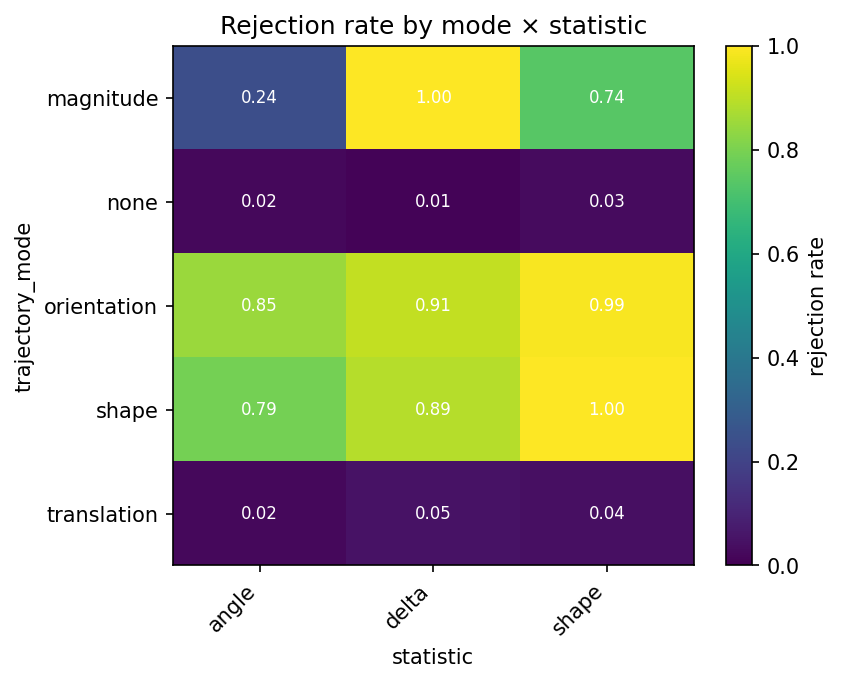

The data file committed next to this chart (first rows):
trajectory_mode, statistic, effect_size, cell_id, phase, rejection_rate, monte_carlo_se, available_replicates, completed_replicates
magnitude, angle, 1.0, power_primary-41c6cde5d41f, power_primary, 0.24, 0.04271, 100, 100
magnitude, delta, 1.0, power_primary-41c6cde5d41f, power_primary, 1.0, 0.0, 100, 100
magnitude, shape, 1.0, power_primary-41c6cde5d41f, power_primary, 0.74, 0.04386, 100, 100
none, angle, 0.0, power_primary-55dc620ae48b, power_primary, 0.02, 0.014, 100, 100
none, delta, 0.0, power_primary-55dc620ae48b, power_primary, 0.01, 0.00995, 100, 100
none, shape, 0.0, power_primary-55dc620ae48b, power_primary, 0.03, 0.01706, 100, 100
orientation, angle, 1.0, power_primary-6e6b59236130, power_primary, 0.85, 0.03571, 100, 100
orientation, delta, 1.0, power_primary-6e6b59236130, power_primary, 0.91, 0.02862, 100, 100
orientation, shape, 1.0, power_primary-6e6b59236130, power_primary, 0.99, 0.00995, 100, 100
shape, angle, 1.0, power_primary-fcd427854ae4, power_primary, 0.79, 0.04073, 100, 100
shape, delta, 1.0, power_primary-fcd427854ae4, power_primary, 0.89, 0.03129, 100, 100
shape, shape, 1.0, power_primary-fcd427854ae4, power_primary, 1.0, 0.0, 100, 100
translation, angle, 1.0, power_primary-cc3d56bf2fea, power_primary, 0.02, 0.014, 100, 100
translation, delta, 1.0, power_primary-cc3d56bf2fea, power_primary, 0.05, 0.02179, 100, 100
translation, shape, 1.0, power_primary-cc3d56bf2fea, power_primary, 0.04, 0.0196, 100, 100
